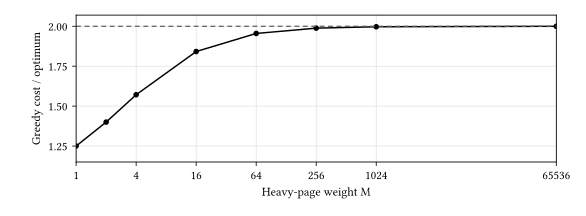

Data behind this chart, as committed beside it:
id, weight, optimal, greedy, ratio
case-048, 1, 4, 5, 1.25
case-049, 2, 5, 7, 1.4
case-050, 4, 7, 11, 1.571
case-051, 16, 19, 35, 1.842
case-052, 64, 67, 131, 1.955
case-053, 256, 259, 515, 1.988
case-054, 1024, 1027, 2051, 1.997
case-055, 65536, 65539, 131075, 2
